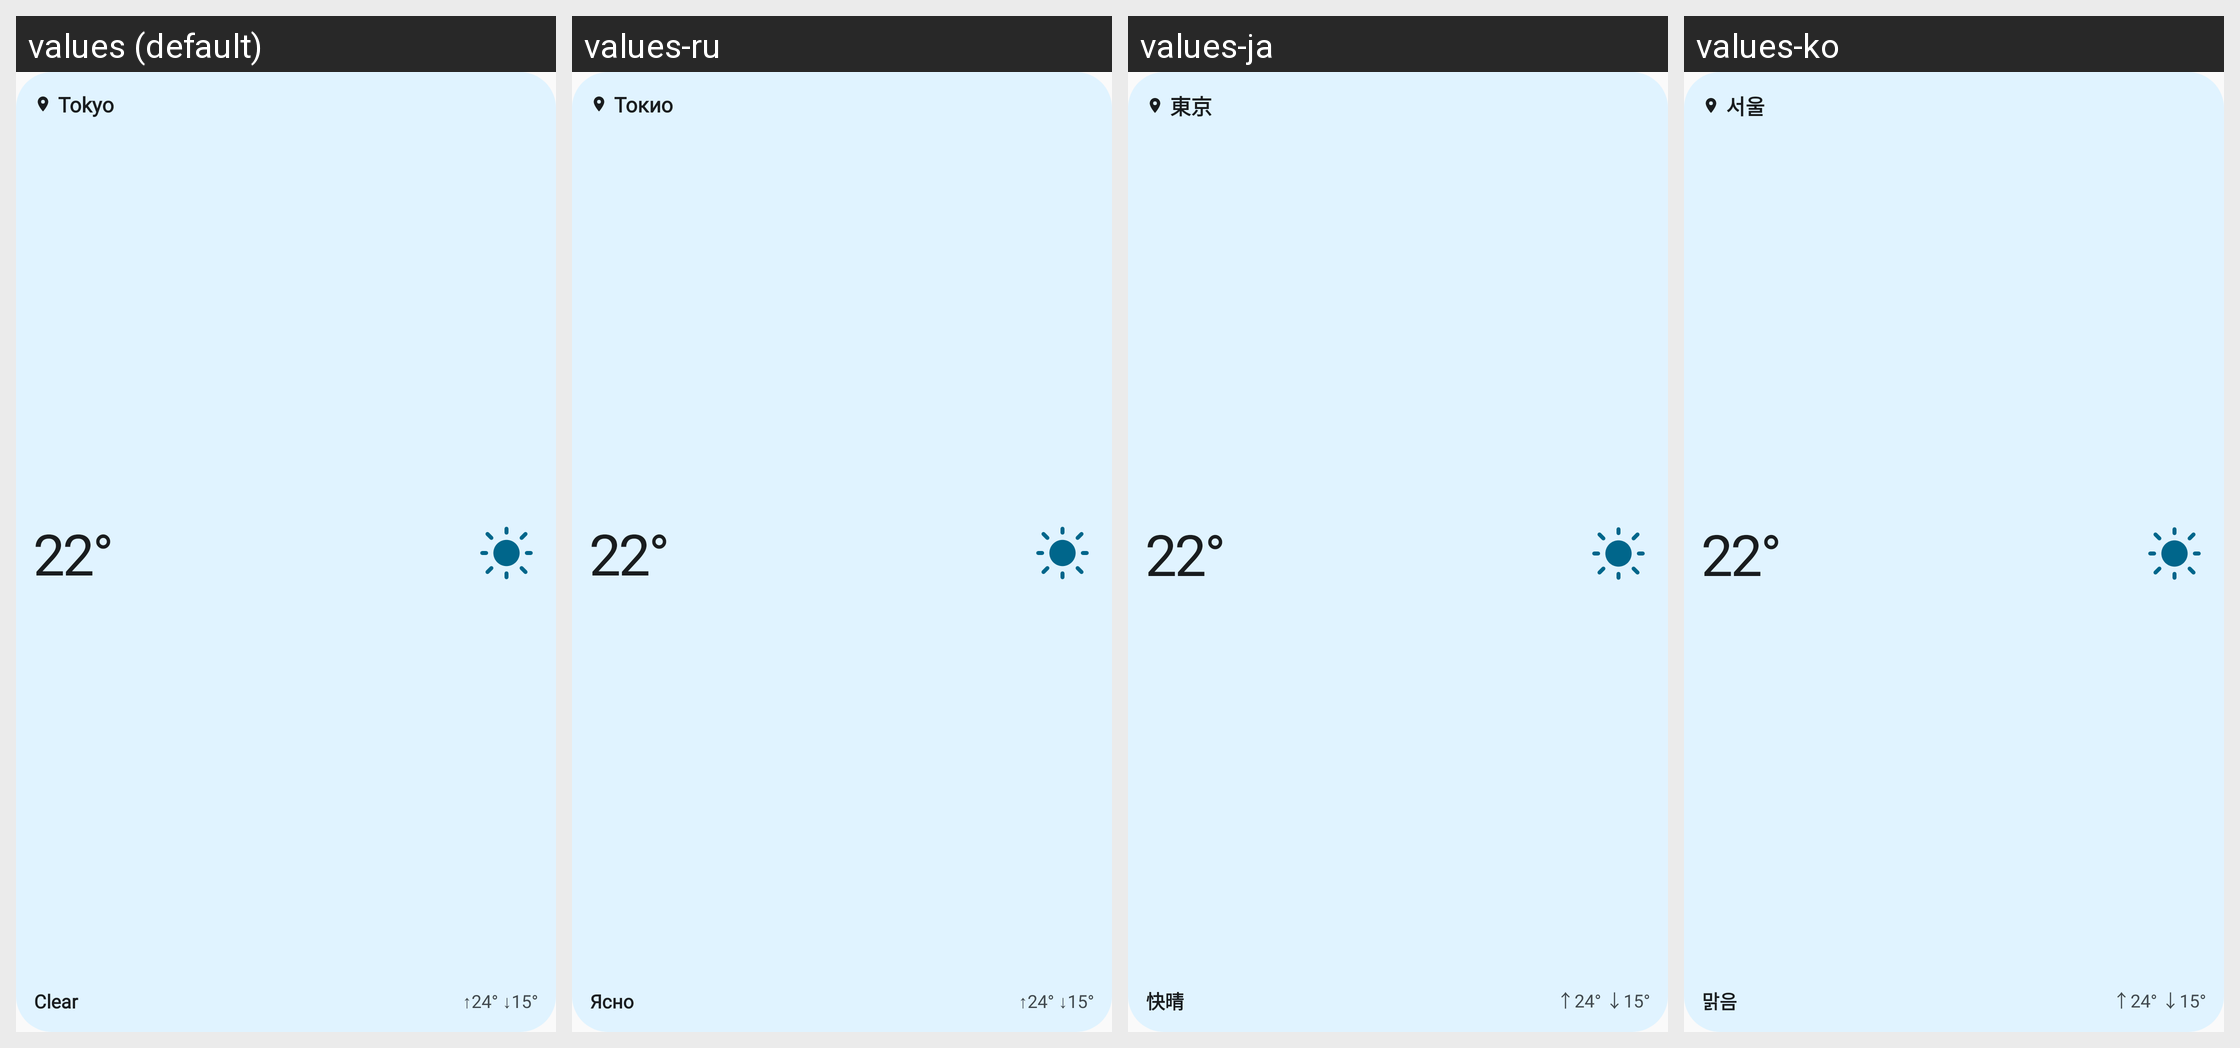

The same Android screen rendered under several of its app's locales, left to right. List the strings drawn on it with the default value and each locale's translation.
Android screen res/layout/widget_preview_compact.xml rendered under 4 locales, left to right: values (default), values-ru, values-ja, values-ko. Device: Nexus 5 (rendered at 1080×1920; each locale shown at half size, 540×960, under a caption strip naming it); theme Theme.ExpressiveWeather.
Other locales in the repository, not shown: values-es, values-fr, values-pt, values-zh, values-zh-rCN, values-zh-rTW.
Strings drawn on this screen, with the default value and each locale's value (text and hints the layout hard-codes, and strings that could not be matched under every locale, appear in the picture but are not listed):

widget_preview_city
  values: Tokyo
  values-ru: Токио
  values-ja: 東京
  values-ko: 서울

widget_preview_sunny
  values: Clear
  values-ru: Ясно
  values-ja: 快晴
  values-ko: 맑음
